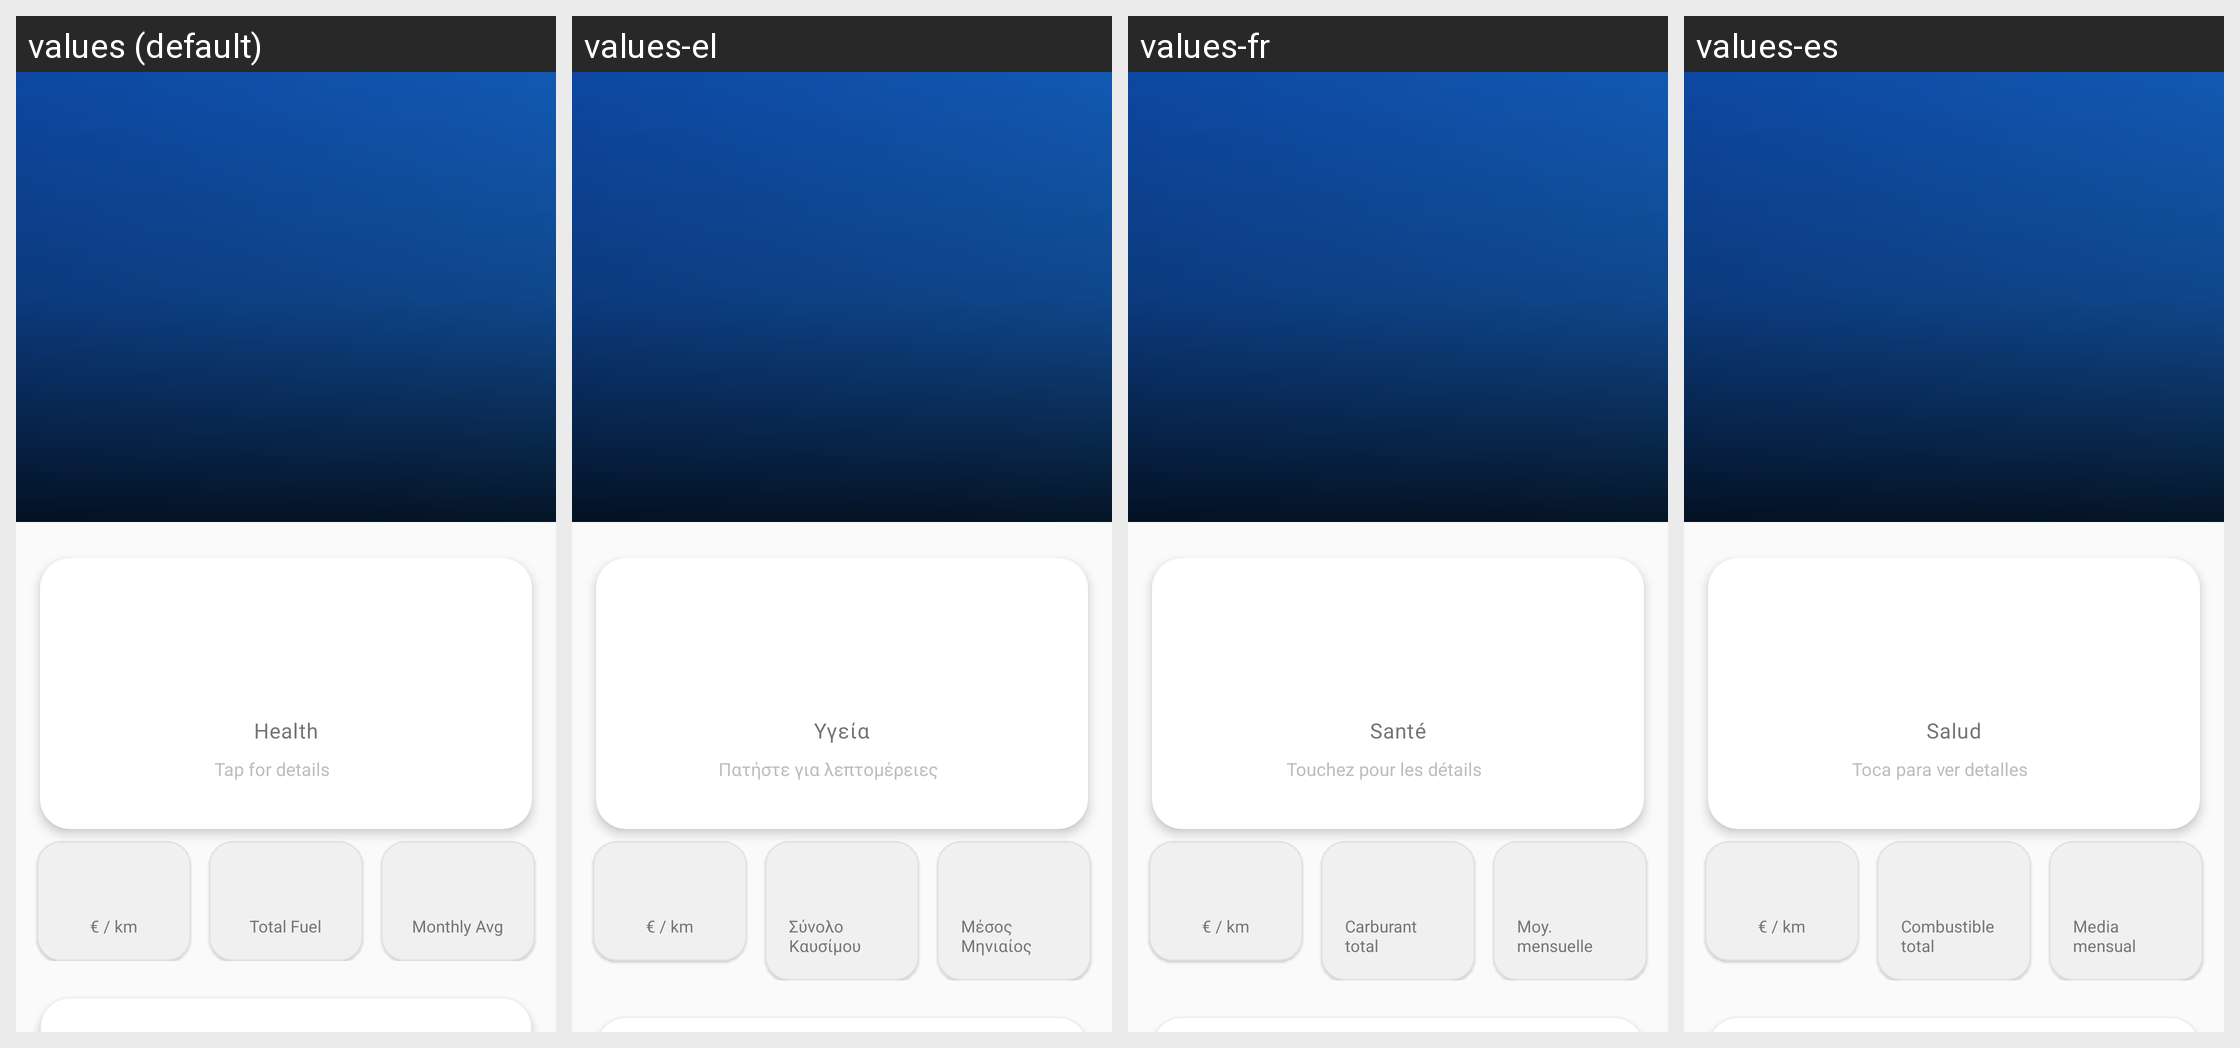

For this localized Android screen grid, give each drawn string resource with its value in every locale shown.
Android screen res/layout/fragment_dashboard.xml rendered under 4 locales, left to right: values (default), values-el, values-fr, values-es. Device: Nexus 5 (rendered at 1080×1920; each locale shown at half size, 540×960, under a caption strip naming it); theme Theme.Geardex.
Other locales in the repository, not shown: values-de, values-it.
Strings drawn on this screen, with the default value and each locale's value (text and hints the layout hard-codes, and strings that could not be matched under every locale, appear in the picture but are not listed):

dashboard_health
  values: Health
  values-el: Υγεία
  values-fr: Santé
  values-es: Salud

health_tap_for_details
  values: Tap for details
  values-el: Πατήστε για λεπτομέρειες
  values-fr: Touchez pour les détails
  values-es: Toca para ver detalles

dashboard_cost_per_km
  values: € / km
  values-el: € / km
  values-fr: € / km
  values-es: € / km

dashboard_total_fuel
  values: Total Fuel
  values-el: Σύνολο Καυσίμου
  values-fr: Carburant total
  values-es: Combustible total

dashboard_monthly_avg
  values: Monthly Avg
  values-el: Μέσος Μηνιαίος
  values-fr: Moy. mensuelle
  values-es: Media mensual
